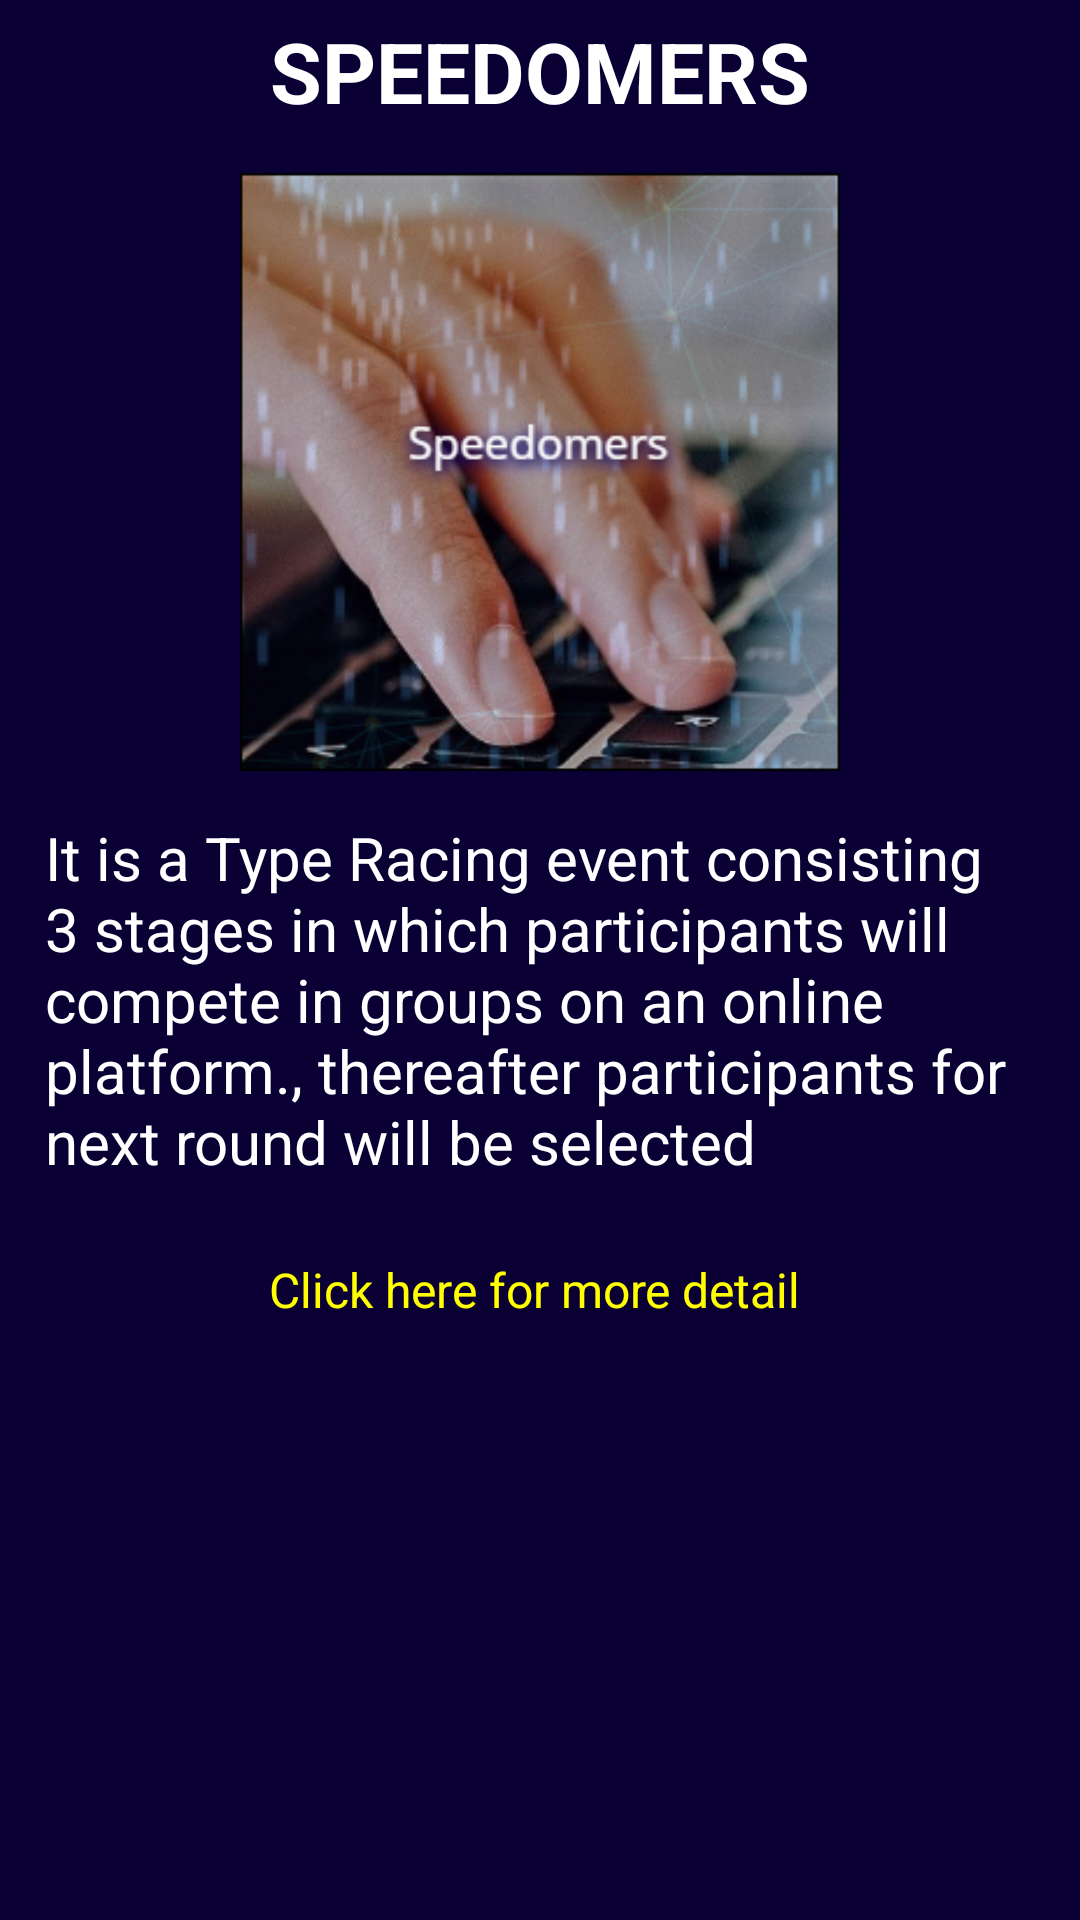

Write the Android layout XML for this screen, with the resource values it uses.
<!-- AndroidManifest.xml: application theme AppTheme -->
<!-- res/layout/fragment_speedomer.xml -->
<LinearLayout xmlns:android="http://schemas.android.com/apk/res/android"
    xmlns:tools="http://schemas.android.com/tools"
    android:layout_width="match_parent"
    android:layout_height="match_parent"
    android:background="@color/colorBackground"
    android:orientation="vertical"
    tools:context="com.example.android.codeathon.Events_detail">

    
    <android.support.v4.widget.NestedScrollView
        android:layout_width="match_parent"
        android:layout_height="wrap_content">

        <LinearLayout
            android:layout_width="match_parent"
            android:layout_height="wrap_content"
            android:orientation="vertical">

            <TextView
                android:layout_width="match_parent"
                android:layout_height="wrap_content"
                android:gravity="center"
                android:layout_marginBottom="10dp"
                android:padding="5dp"
                android:textStyle="bold"
                android:text="SPEEDOMERS"
                android:textSize="28sp" />

            <ImageView
                android:layout_width="200dp"
                android:layout_height="200dp"
                android:layout_gravity="center"
                android:src="@drawable/speedomer" />

            <TextView
                android:textSize="20sp"
                android:text="@string/speedomer"
                android:layout_width="match_parent"
                android:layout_height="match_parent"
                android:padding="15dp"
                android:textAppearance="@style/TextAppearance.AppCompat.Medium" />
            <TextView
                android:layout_width="match_parent"
                android:layout_height="wrap_content"
                android:padding="10dp"
                android:gravity="center"
                android:textColor="#ffff00"
                android:onClick="open_hydroriser_website"
                android:text="Click here for more detail "
                android:textSize="16sp" />


        </LinearLayout>

    </android.support.v4.widget.NestedScrollView>

</LinearLayout>
<!-- resources referenced by this layout -->
<resources>
  <color name="colorBackground">#0A0033</color>
  <!-- drawable speedomer: png bitmap (drawable, 173953 bytes) -->
  <string name="speedomer">
  It is a Type Racing event consisting 3 stages in which participants will compete in groups on an online platform.,
          thereafter participants for next round will be selected
      </string>
  <style name="AppTheme" parent="Theme.AppCompat.Light.DarkActionBar">
          
          <item name="colorPrimary">@color/bar_vcss</item>
          <item name="colorPrimaryDark">@color/dark_color</item>
          <item name="colorAccent">@color/colorAccent</item>
          <item name="android:textColor">#ffffff</item>
      </style>
  <color name="bar_vcss">#2F1A75</color>
  <color name="dark_color">#0E0F44</color>
  <color name="colorAccent">#FF4081</color>
</resources>
